Run: headless pygame with SDL's dummy video driver; simulated clock (each Clock.tick advances the game by its frame time, no real sleeping); random seed 0; keys injected as events and as key.get_pressed() state; no mouse input.
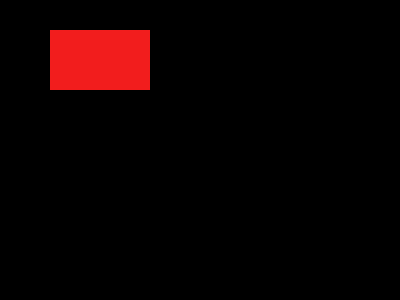
Frame 1 of 4 · flips 1–60 · no input
Frame 2 of 4 · flips 61–180 · tapped SPACE, RETURN · held RIGHT (→), D · screen unchanged from frame 1, image omitted
Frame 3 of 4 · flips 181–300 · held DOWN (↓), S · screen unchanged from frame 2, image omitted
Frame 4 of 4 · flips 301–420 · held LEFT (←), A, UP (↑), W · screen unchanged from frame 3, image omitted

The pygame program that drew these frames:

import pygame
pygame.init()
screen = pygame.display.set_mode((400,300))
done = True
while done:
    for event in pygame.event.get():
        if event.type ==pygame.QUIT:
            done = False
    pygame.draw.rect(screen,(242, 29, 29),pygame.Rect(50,30,100,60))
    pygame.display.flip()
